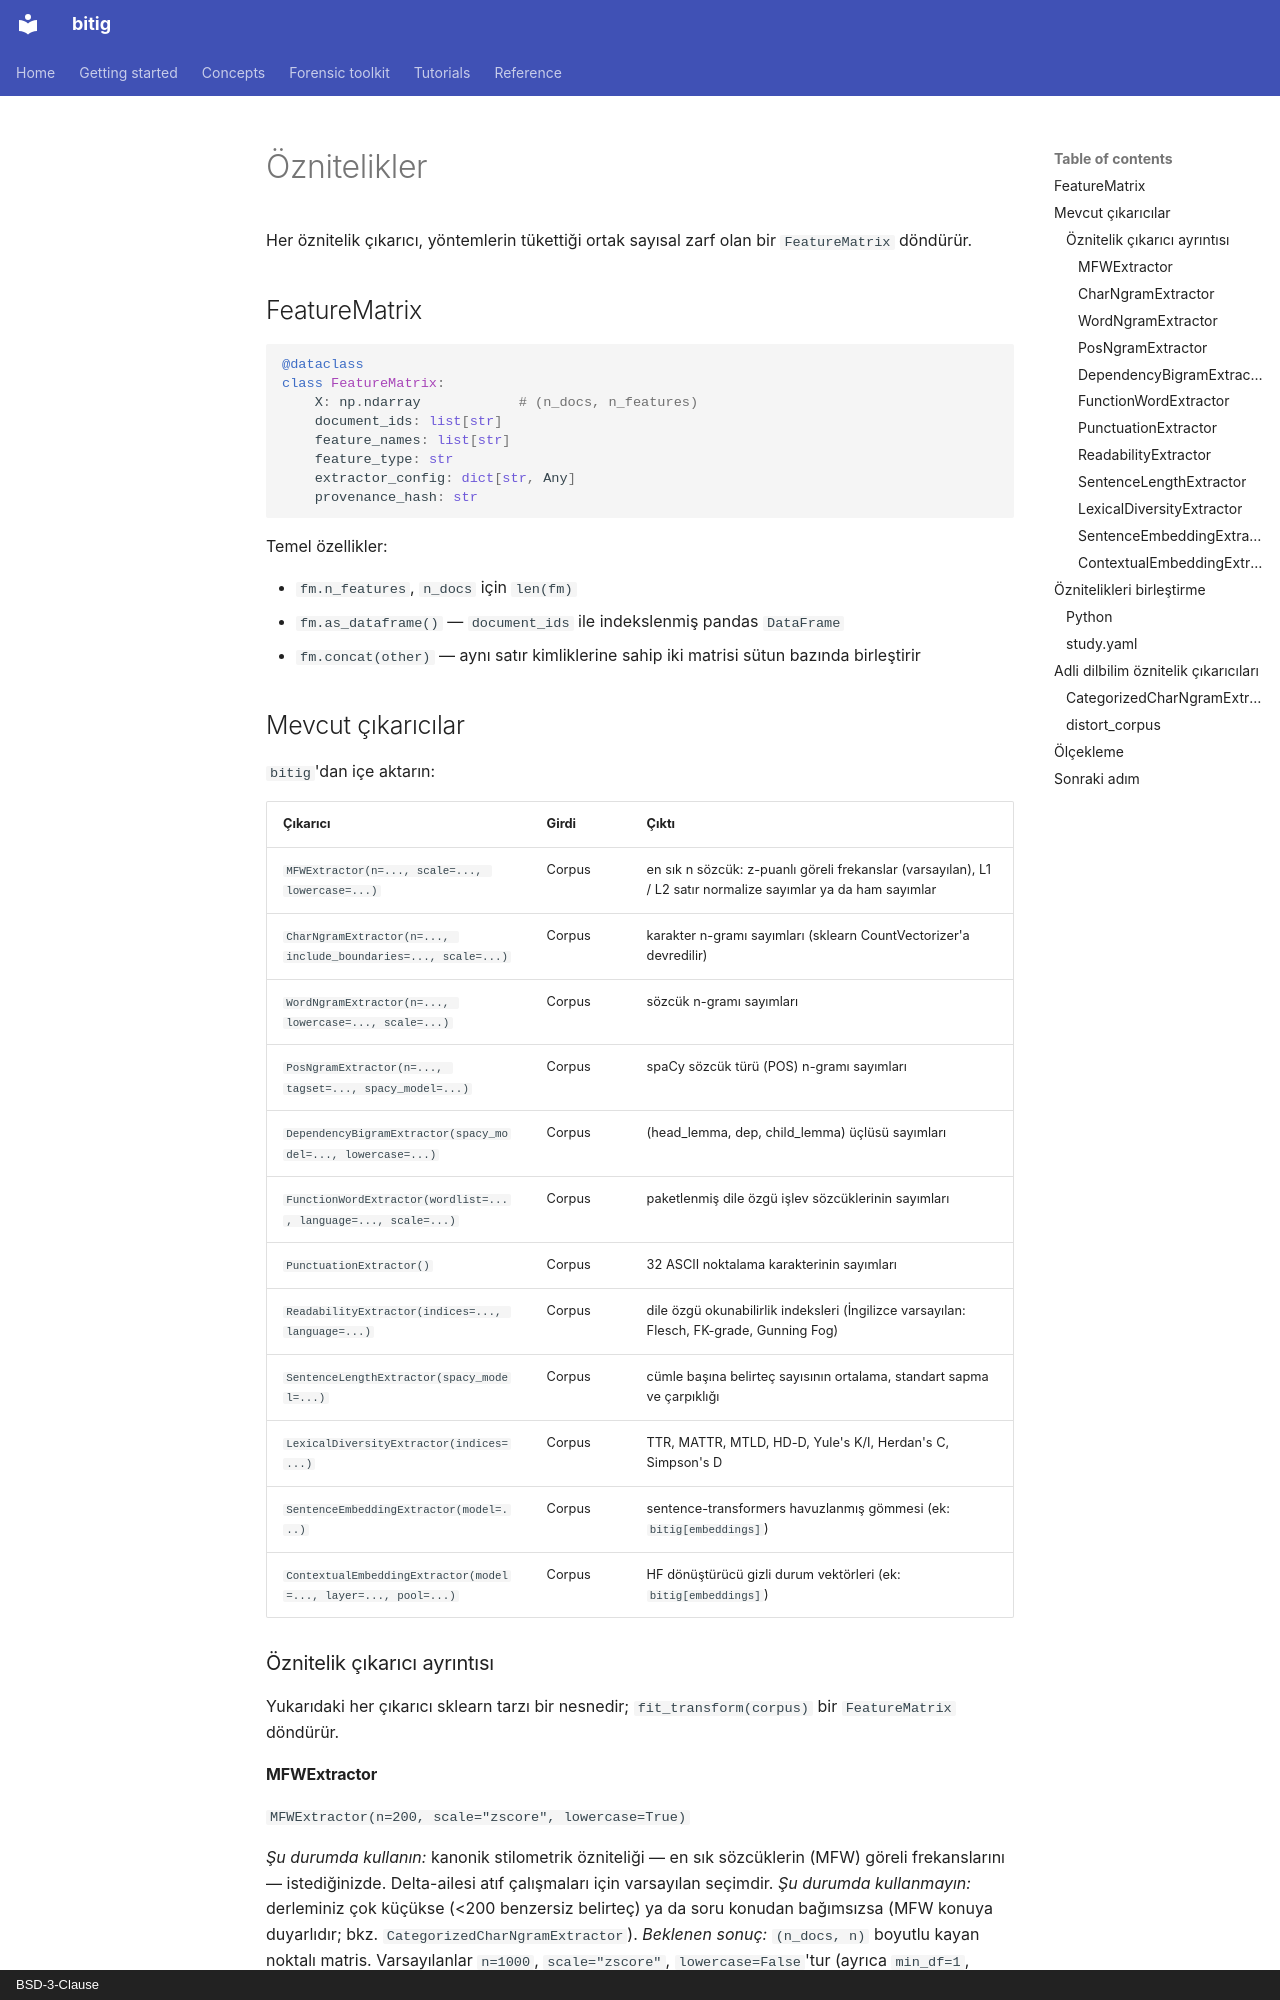

repository: fatihbozdag/bitig · page: concepts/features.tr/index.html · generator: mkdocs · copyright: BSD-3-Clause

# Öznitelikler

Her öznitelik çıkarıcı, yöntemlerin tükettiği ortak sayısal zarf olan bir `FeatureMatrix` döndürür.

## FeatureMatrix

```python
@dataclass
class FeatureMatrix:
    X: np.ndarray            # (n_docs, n_features)
    document_ids: list[str]
    feature_names: list[str]
    feature_type: str
    extractor_config: dict[str, Any]
    provenance_hash: str
```

Temel özellikler:

- `fm.n_features`, `n_docs` için `len(fm)`
- `fm.as_dataframe()` — `document_ids` ile indekslenmiş pandas `DataFrame`
- `fm.concat(other)` — aynı satır kimliklerine sahip iki matrisi sütun bazında birleştirir

## Mevcut çıkarıcılar

`bitig`'dan içe aktarın:

| Çıkarıcı | Girdi | Çıktı |
|---|---|---|
| `MFWExtractor(n=..., scale=..., lowercase=...)` | Corpus | en sık n sözcük: z-puanlı göreli frekanslar (varsayılan), L1 / L2 satır normalize sayımlar ya da ham sayımlar |
| `CharNgramExtractor(n=..., include_boundaries=..., scale=...)` | Corpus | karakter n-gramı sayımları (sklearn CountVectorizer'a devredilir) |
| `WordNgramExtractor(n=..., lowercase=..., scale=...)` | Corpus | sözcük n-gramı sayımları |
| `PosNgramExtractor(n=..., tagset=..., spacy_model=...)` | Corpus | spaCy sözcük türü (POS) n-gramı sayımları |
| `DependencyBigramExtractor(spacy_model=..., lowercase=...)` | Corpus | (head_lemma, dep, child_lemma) üçlüsü sayımları |
| `FunctionWordExtractor(wordlist=..., language=..., scale=...)` | Corpus | paketlenmiş dile özgü işlev sözcüklerinin sayımları |
| `PunctuationExtractor()` | Corpus | 32 ASCII noktalama karakterinin sayımları |
| `ReadabilityExtractor(indices=..., language=...)` | Corpus | dile özgü okunabilirlik indeksleri (İngilizce varsayılan: Flesch, FK-grade, Gunning Fog) |
| `SentenceLengthExtractor(spacy_model=...)` | Corpus | cümle başına belirteç sayısının ortalama, standart sapma ve çarpıklığı |
| `LexicalDiversityExtractor(indices=...)` | Corpus | TTR, MATTR, MTLD, HD-D, Yule's K/I, Herdan's C, Simpson's D |
| `SentenceEmbeddingExtractor(model=...)` | Corpus | sentence-transformers havuzlanmış gömmesi (ek: `bitig[embeddings]`) |
| `ContextualEmbeddingExtractor(model=..., layer=..., pool=...)` | Corpus | HF dönüştürücü gizli durum vektörleri (ek: `bitig[embeddings]`) |

### Öznitelik çıkarıcı ayrıntısı

Yukarıdaki her çıkarıcı sklearn tarzı bir nesnedir; `fit_transform(corpus)` bir
`FeatureMatrix` döndürür.

#### MFWExtractor
`MFWExtractor(n=200, scale="zscore", lowercase=True)`

*Şu durumda kullanın:* kanonik stilometrik özniteliği — en sık sözcüklerin (MFW) göreli
frekanslarını — istediğinizde. Delta-ailesi atıf çalışmaları için varsayılan seçimdir.
*Şu durumda kullanmayın:* derleminiz çok küçükse (<200 benzersiz belirteç) ya da soru
konudan bağımsızsa (MFW konuya duyarlıdır; bkz. `CategorizedCharNgramExtractor`).
*Beklenen sonuç:* `(n_docs, n)` boyutlu kayan noktalı matris. Varsayılanlar `n=1000`,
`scale="zscore"`, `lowercase=False`'tur (ayrıca `min_df=1`, `max_df=1.0`). `scale="zscore"`
altında her değer `sayım / belgedeki toplam sözcük sayısı` göreli frekansının, uydurulmuş
sütun ortalamaları ve standart sapmalarıyla z-puanlanmış halidir; `"l1"` altında satırlar
tutulan sözcükler üzerinden 1'e toplanır; `"none"` ham sayımlardır.

#### CharNgramExtractor
`CharNgramExtractor(n=3, include_boundaries=False, scale="none", max_features=None)`

*Şu durumda kullanın:* alt sözcük stilini (ön ekler, son ekler, noktalama bitişikliği)
yakalayan ve OOV sözcükler ya da yazım hatalarıyla başa çıkabilen öznitelikler
istediğinizde.
*Şu durumda kullanmayın:* dillerin yazı sistemleri karışıyorsa (yazı sistemleri
arasındaki n-gramlar gürültü üretir) ya da sözcük düzeyinde anlamsal duyarlılık
gerekiyorsa.
*Beklenen sonuç:* sklearn'ın `CountVectorizer` bileşeniyle (büyük/küçük harf
dönüştürmeden) oluşturulmuş yoğun sayım matrisi. `include_boundaries=True` onun `char_wb`
çözümleyicisini kullanır (sözcük sınırları içindeki n-gramlar). `n` bir tamsayı ya da
`(min_n, max_n)` demeti olabilir.
